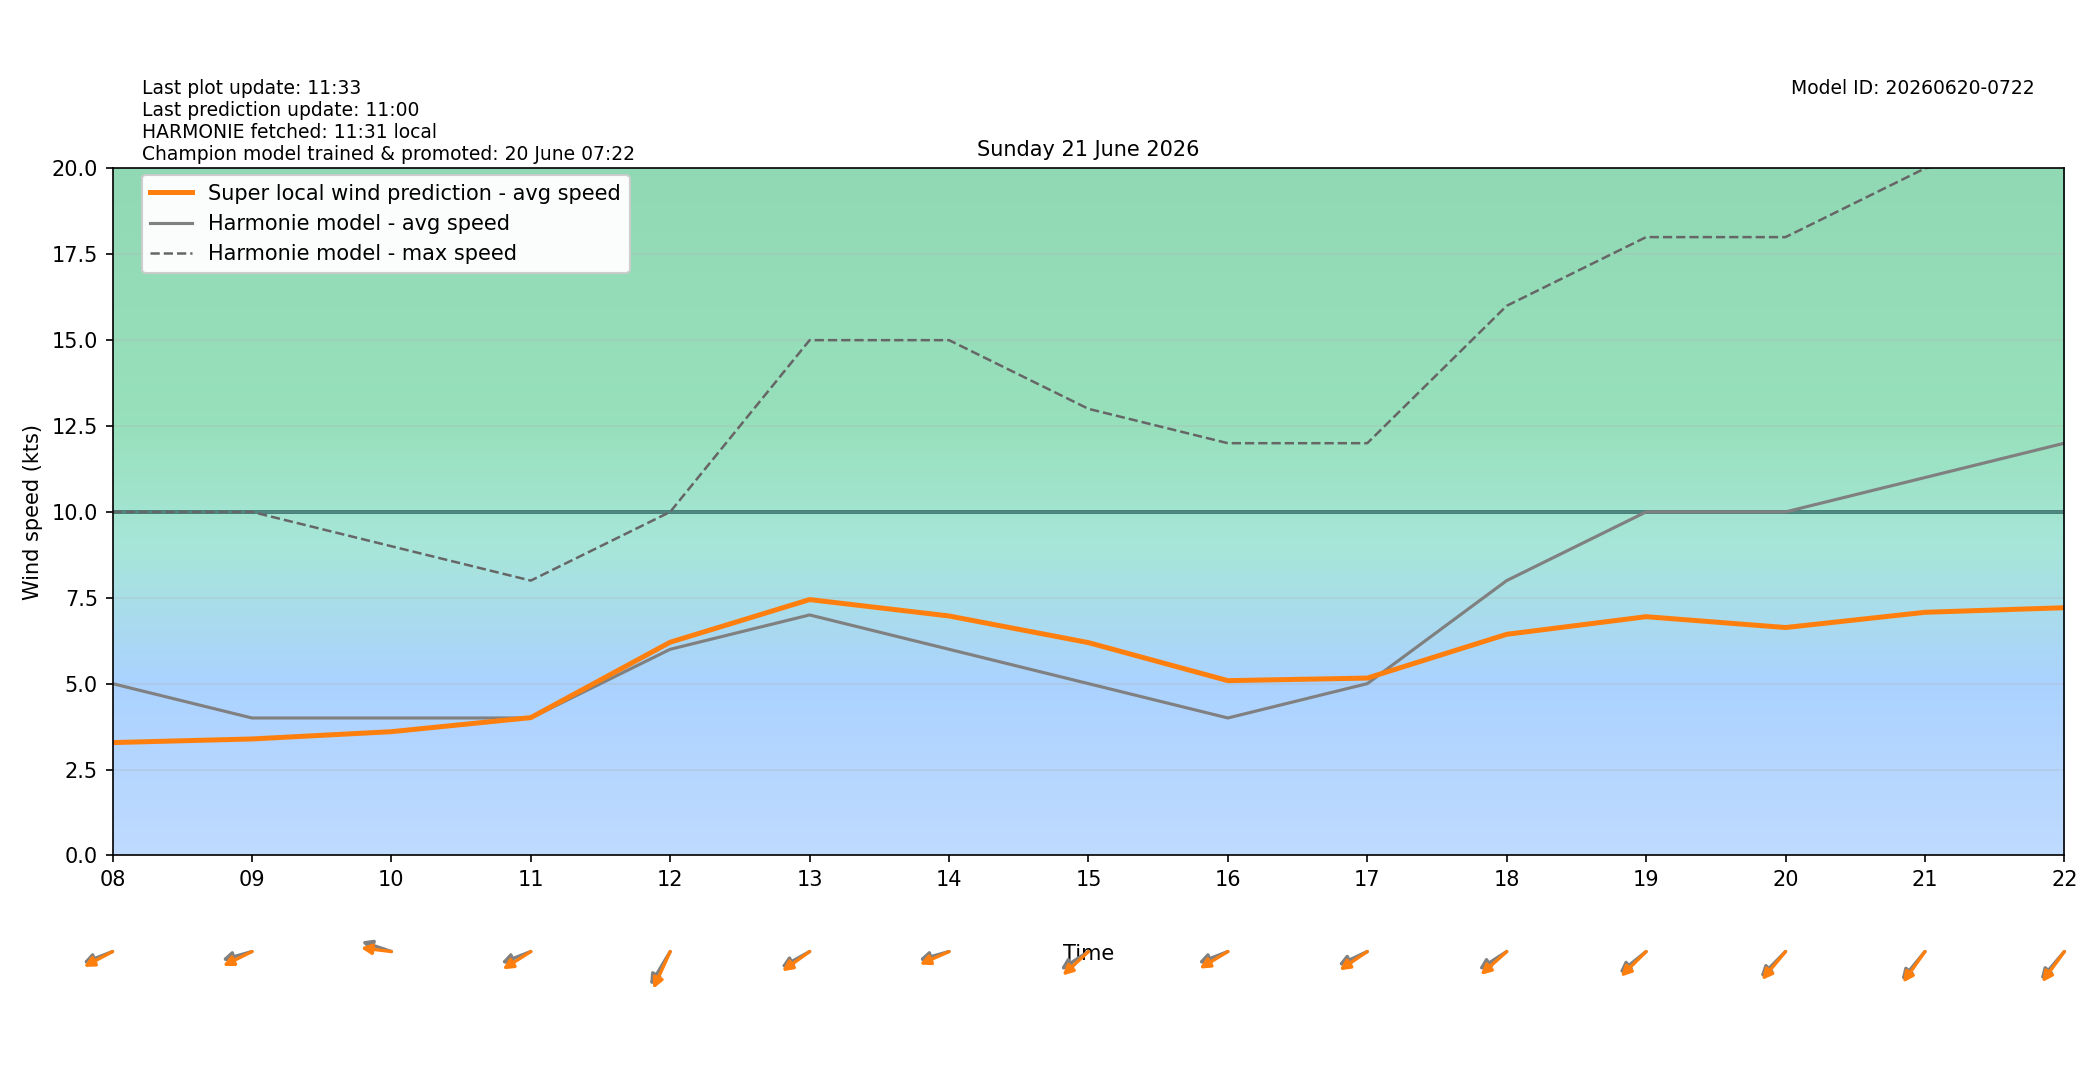

Data behind this chart, as committed beside it:
target_time_utc, target_time_local, hour_utc, hour_local, forecast_wind_speed, forecast_wind_min, forecast_wind_max, lstm_pred_wind_speed, delta_speed_lstm_minus_forecast, forecast_wind_dir_deg, lstm_pred_wind_dir_deg, delta_dir_lstm_minus_forecast
2026-06-20T22:00:00Z, 2026-06-21T00:00:00+0200, 22, 00, 4.0, 4.0, 9.0, 2.552, -1.448, 85.0, 85.51, 0.5069
2026-06-20T23:00:00Z, 2026-06-21T01:00:00+0200, 23, 01, 6.0, 6.0, 11.0, 2.947, -3.053, 79.0, 76.49, -2.506
2026-06-21T00:00:00Z, 2026-06-21T02:00:00+0200, 00, 02, 5.0, 5.0, 9.0, 2.414, -2.586, 88.0, 84.92, -3.084
2026-06-21T01:00:00Z, 2026-06-21T03:00:00+0200, 01, 03, 4.0, 4.0, 9.0, 2.117, -1.883, 109.0, 106.8, -2.152
2026-06-21T02:00:00Z, 2026-06-21T04:00:00+0200, 02, 04, 4.0, 4.0, 8.0, 2.301, -1.699, 58.0, 54.17, -3.827
2026-06-21T03:00:00Z, 2026-06-21T05:00:00+0200, 03, 05, 4.0, 4.0, 7.0, 2.484, -1.516, 41.0, 35.16, -5.84
2026-06-21T04:00:00Z, 2026-06-21T06:00:00+0200, 04, 06, 3.0, 3.0, 7.0, 2.234, -0.7661, 50.0, 45.08, -4.917
2026-06-21T05:00:00Z, 2026-06-21T07:00:00+0200, 05, 07, 5.0, 5.0, 11.0, 3.222, -1.778, 61.0, 55.86, -5.144
2026-06-21T06:00:00Z, 2026-06-21T08:00:00+0200, 06, 08, 5.0, 5.0, 10.0, 3.284, -1.716, 75.0, 69.89, -5.108
2026-06-21T07:00:00Z, 2026-06-21T09:00:00+0200, 07, 09, 4.0, 4.0, 10.0, 3.389, -0.6107, 79.0, 71.12, -7.879
2026-06-21T08:00:00Z, 2026-06-21T10:00:00+0200, 08, 10, 4.0, 4.0, 9.0, 3.601, -0.3986, 103.0, 94.77, -8.23
2026-06-21T09:00:00Z, 2026-06-21T11:00:00+0200, 09, 11, 4.0, 4.0, 8.0, 4.01, 0.01023, 75.0, 66.46, -8.539
2026-06-21T10:00:00Z, 2026-06-21T12:00:00+0200, 10, 12, 6.0, 6.0, 10.0, 6.206, 0.2062, 41.0, 33.52, -7.48
2026-06-21T11:00:00Z, 2026-06-21T13:00:00+0200, 11, 13, 7.0, 7.0, 15.0, 7.447, 0.4472, 69.0, 63.76, -5.244
2026-06-21T12:00:00Z, 2026-06-21T14:00:00+0200, 12, 14, 6.0, 6.0, 15.0, 6.97, 0.9695, 79.0, 73.03, -5.966
2026-06-21T13:00:00Z, 2026-06-21T15:00:00+0200, 13, 15, 5.0, 5.0, 13.0, 6.194, 1.194, 66.0, 57.53, -8.47
2026-06-21T14:00:00Z, 2026-06-21T16:00:00+0200, 14, 16, 4.0, 4.0, 12.0, 5.087, 1.087, 75.0, 67.52, -7.476
2026-06-21T15:00:00Z, 2026-06-21T17:00:00+0200, 15, 17, 5.0, 5.0, 12.0, 5.162, 0.1616, 72.0, 65.16, -6.838
2026-06-21T16:00:00Z, 2026-06-21T18:00:00+0200, 16, 18, 8.0, 8.0, 16.0, 6.436, -1.564, 66.0, 58.35, -7.647
2026-06-21T17:00:00Z, 2026-06-21T19:00:00+0200, 17, 19, 10.0, 10.0, 18.0, 6.949, -3.051, 61.0, 55.77, -5.228
2026-06-21T18:00:00Z, 2026-06-21T20:00:00+0200, 18, 20, 10.0, 10.0, 18.0, 6.633, -3.367, 55.0, 50.46, -4.544
2026-06-21T19:00:00Z, 2026-06-21T21:00:00+0200, 19, 21, 11.0, 11.0, 20.0, 7.077, -3.923, 50.0, 45.86, -4.136
2026-06-21T20:00:00Z, 2026-06-21T22:00:00+0200, 20, 22, 12.0, 12.0, 21.0, 7.21, -4.79, 51.0, 46.7, -4.296
2026-06-21T21:00:00Z, 2026-06-21T23:00:00+0200, 21, 23, 12.0, 12.0, 22.0, 7.101, -4.899, 55.0, 50.85, -4.155
